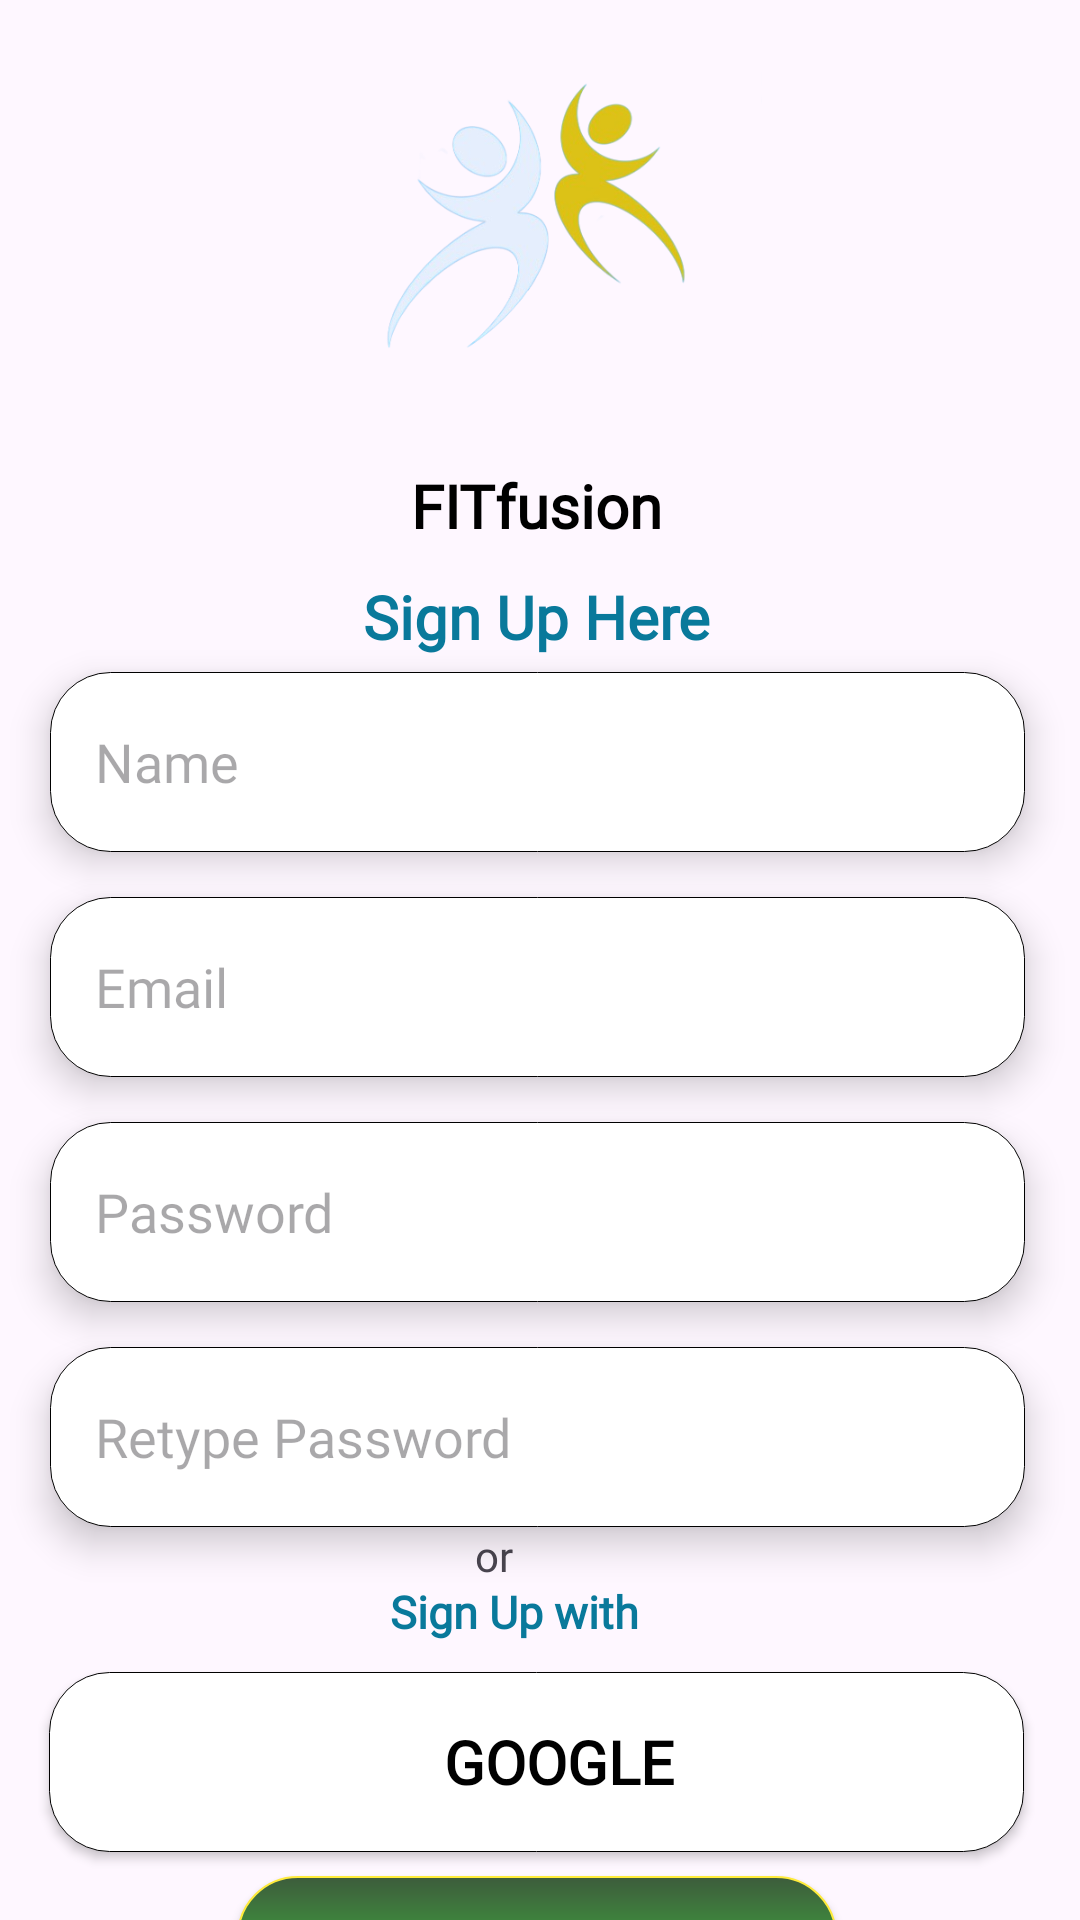

Write the Android layout XML for this screen, with the resource values it uses.
<!-- AndroidManifest.xml: application theme Theme.FITFUSION -->
<!-- res/layout/activity_signup.xml -->
<?xml version="1.0" encoding="utf-8"?>
<androidx.constraintlayout.widget.ConstraintLayout xmlns:android="http://schemas.android.com/apk/res/android"
    xmlns:app="http://schemas.android.com/apk/res-auto"
    xmlns:tools="http://schemas.android.com/tools"
    android:id="@+id/main"
    android:layout_width="match_parent"
    android:layout_height="match_parent"
    tools:context="Authentication.SignupActivity">

    <ImageView
        android:id="@+id/imageView5"
        android:layout_width="150dp"
        android:layout_height="150dp"
        app:layout_constraintEnd_toEndOf="parent"
        app:layout_constraintHorizontal_bias="0.496"
        app:layout_constraintStart_toStartOf="parent"
        app:layout_constraintTop_toTopOf="parent"
        app:srcCompat="@drawable/fitfusionlogo" />

    <TextView
        android:id="@+id/textView3"
        android:layout_width="wrap_content"
        android:layout_height="wrap_content"
        android:fontFamily="@font/headingfont"
        android:padding="5dp"
        android:text="@string/FITfusion"
        android:textColor="@color/black"
        android:textSize="20sp"
        android:textStyle="bold"
        app:layout_constraintEnd_toEndOf="@+id/imageView5"
        app:layout_constraintStart_toStartOf="@+id/imageView5"
        app:layout_constraintTop_toBottomOf="@+id/imageView5" />

    <TextView
        android:id="@+id/textView5"
        android:layout_width="wrap_content"
        android:layout_height="wrap_content"
        android:fontFamily="@font/textviewfont"
        android:padding="5dp"
        android:text="@string/sign_up_here"
        android:textColor="@color/logintextcolour"
        android:textSize="20sp"
        android:textStyle="bold"
        app:layout_constraintEnd_toEndOf="@+id/textView3"
        app:layout_constraintStart_toStartOf="@+id/textView3"
        app:layout_constraintTop_toBottomOf="@+id/textView3" />

    <EditText
        android:id="@+id/etName"
        android:layout_width="325dp"
        android:layout_height="60dp"
        android:fontFamily="@font/textviewfont"
        android:background="@drawable/edittextbackground"
        android:drawableStart="@drawable/person"
        android:drawablePadding="15dp"
        android:elevation="7dp"
        android:ems="10"
        android:hint="Name"
        android:inputType="text"
        android:paddingLeft="15dp"
        android:textColor="@color/black"
        app:layout_constraintEnd_toEndOf="@+id/textView5"
        app:layout_constraintStart_toStartOf="@+id/textView5"
        app:layout_constraintTop_toBottomOf="@+id/textView5" />

    <EditText
        android:id="@+id/etEmail"
        android:layout_width="325dp"
        android:layout_height="60dp"
        android:layout_marginTop="15dp"
        android:fontFamily="@font/textviewfont"
        android:background="@drawable/edittextbackground"
        android:drawableStart="@drawable/email__2_"
        android:drawablePadding="15dp"
        android:elevation="7dp"
        android:ems="10"
        android:hint="@string/email"
        android:inputType="textEmailAddress"
        android:paddingLeft="15dp"
        android:textColor="@color/black"
        app:layout_constraintEnd_toEndOf="@+id/etName"
        app:layout_constraintTop_toBottomOf="@+id/etName" />

    <EditText
        android:id="@+id/etPassword"
        android:layout_width="325dp"
        android:layout_height="60dp"
        android:fontFamily="@font/textviewfont"
        android:textColor="@color/black"
        android:layout_marginTop="15dp"
        android:background="@drawable/edittextbackground"
        android:elevation="7dp"
        android:drawableStart="@drawable/password__1_"
        android:drawablePadding="15dp"
        android:ems="10"
        android:hint="@string/password"
        android:inputType="textPassword"
        android:paddingLeft="15dp"
        app:layout_constraintEnd_toEndOf="@+id/etEmail"
        app:layout_constraintStart_toStartOf="@+id/etEmail"
        app:layout_constraintTop_toBottomOf="@+id/etEmail" />

    <EditText
        android:id="@+id/etRetypePassword"
        android:layout_width="325dp"
        android:layout_height="60dp"
        android:layout_marginTop="15dp"
        android:fontFamily="@font/textviewfont"
        android:background="@drawable/edittextbackground"
        android:drawableStart="@drawable/password__1_"
        android:drawablePadding="15dp"
        android:elevation="7dp"
        android:ems="10"
        android:hint="@string/retype_password"
        android:inputType="textPassword"
        app:passwordToggleEnabled = "true"
        android:paddingLeft="15dp"
        android:textColor="@color/black"
        app:layout_constraintEnd_toEndOf="@+id/etPassword"
        app:layout_constraintTop_toBottomOf="@+id/etPassword" />

    <TextView
        android:id="@+id/textView6"
        android:layout_width="wrap_content"
        android:layout_height="wrap_content"
        android:text="or"
        android:fontFamily="@font/textviewfont"
        app:layout_constraintEnd_toEndOf="@+id/etPassword"
        app:layout_constraintHorizontal_bias="0.454"
        app:layout_constraintStart_toStartOf="@+id/etPassword"
        app:layout_constraintTop_toBottomOf="@+id/etRetypePassword" />

    <TextView
        android:id="@+id/textView7"
        android:layout_width="wrap_content"
        android:layout_height="wrap_content"
        android:layout_marginTop="8dp"
        android:padding="10dp"
        android:fontFamily="@font/textviewfont"
        android:text="@string/sign_up_with"
        android:textColor="@color/logintextcolour"
        android:textSize="15sp"
        android:textStyle="bold"
        app:layout_constraintEnd_toEndOf="@+id/etRetypePassword"
        app:layout_constraintHorizontal_bias="0.466"
        app:layout_constraintStart_toStartOf="@+id/etRetypePassword"
        app:layout_constraintTop_toTopOf="@+id/textView6" />

    <androidx.appcompat.widget.AppCompatButton
        android:id="@+id/btnGoogle"
        android:layout_width="325dp"
        android:layout_height="60dp"
        android:background="@drawable/whitebtn"
        android:drawableStart="@drawable/google"
        android:paddingStart="15dp"
        android:text="@string/google"
        android:fontFamily="@font/btnfont"
        android:textStyle="bold"
        android:textSize="20sp"
        android:textColor="@color/black"
        app:layout_constraintEnd_toEndOf="@+id/textView7"
        app:layout_constraintHorizontal_bias="0.468"
        app:layout_constraintStart_toStartOf="@+id/textView7"
        app:layout_constraintTop_toBottomOf="@+id/textView7" />

    <androidx.appcompat.widget.AppCompatButton
        android:id="@+id/btnCreateAccount"
        android:layout_width="200dp"
        android:layout_height="60dp"
        android:layout_marginStart="130dp"
        android:layout_marginTop="8dp"
        android:layout_marginEnd="130dp"
        android:background="@drawable/gradiantbutton"
        android:text="@string/create_account"
        android:textColor="@color/white"
        android:textSize="18sp"
        android:textStyle="bold"
        android:fontFamily="@font/btnfont"
        app:layout_constraintEnd_toEndOf="parent"
        app:layout_constraintHorizontal_bias="0.51"
        app:layout_constraintStart_toStartOf="parent"
        app:layout_constraintTop_toBottomOf="@+id/btnGoogle" />

    <TextView
        android:id="@+id/alreadyHaveAccBtn"
        android:layout_width="wrap_content"
        android:layout_height="wrap_content"
        android:layout_marginTop="12dp"
        android:text="@string/already_have_an_account"
        android:textStyle="bold"
        android:textSize="14sp"
        android:fontFamily="@font/textviewfont"
        android:textColor="@color/logintextcolour"
        app:layout_constraintEnd_toEndOf="@+id/btnCreateAccount"
        app:layout_constraintStart_toStartOf="@+id/btnCreateAccount"
        app:layout_constraintTop_toBottomOf="@+id/btnCreateAccount" />



</androidx.constraintlayout.widget.ConstraintLayout>
<!-- resources referenced by this layout -->
<resources>
  <color name="black">#FF000000</color>
  <color name="logintextcolour">#09799B</color>
  <color name="white">#FFFFFFFF</color>
  <!-- drawable edittextbackground (drawable) -->
  <?xml version="1.0" encoding="utf-8"?>
  <shape xmlns:android="http://schemas.android.com/apk/res/android">
  <solid android:color="@color/white"/>
      <corners android:radius="20dp"/>
      <stroke android:color="@color/white" android:width="1dp"/>
      <stroke android:width="1px" android:color="#000000"/>
  </shape>
  <!-- drawable fitfusionlogo: png bitmap (drawable, 68056 bytes) -->
  <!-- drawable gradiantbutton (drawable) -->
  <?xml version="1.0" encoding="utf-8"?>
  <shape xmlns:android="http://schemas.android.com/apk/res/android">
  <gradient android:angle="-45" android:startColor="#3D5C3C" android:endColor="#43F741"/>
      <corners android:radius="20dp"/>
      <stroke android:width="2px" android:color="#FFEB3B"/>
  
  </shape>
  <!-- drawable whitebtn (drawable) -->
  <?xml version="1.0" encoding="utf-8"?>
  <shape xmlns:android="http://schemas.android.com/apk/res/android">
  <solid android:color="@color/white" />
      <corners android:radius="20dp"/>
      <stroke android:width="1px" android:color="#000000"/>
  
  </shape>
  <string name="FITfusion">FITfusion</string>
  <string name="already_have_an_account">Already Have An Account !</string>
  <string name="create_account">Create Account</string>
  <string name="email">Email</string>
  <string name="google">Google</string>
  <string name="password">Password</string>
  <string name="retype_password">Retype Password</string>
  <string name="sign_up_here">Sign Up Here</string>
  <string name="sign_up_with">Sign Up with</string>
  <style name="Theme.FITFUSION" parent="Base.Theme.FITFUSION" />
  <style name="Base.Theme.FITFUSION" parent="Theme.Material3.Light.NoActionBar">
          
          
          <item name="android:windowFullscreen">true</item>
      </style>
</resources>
